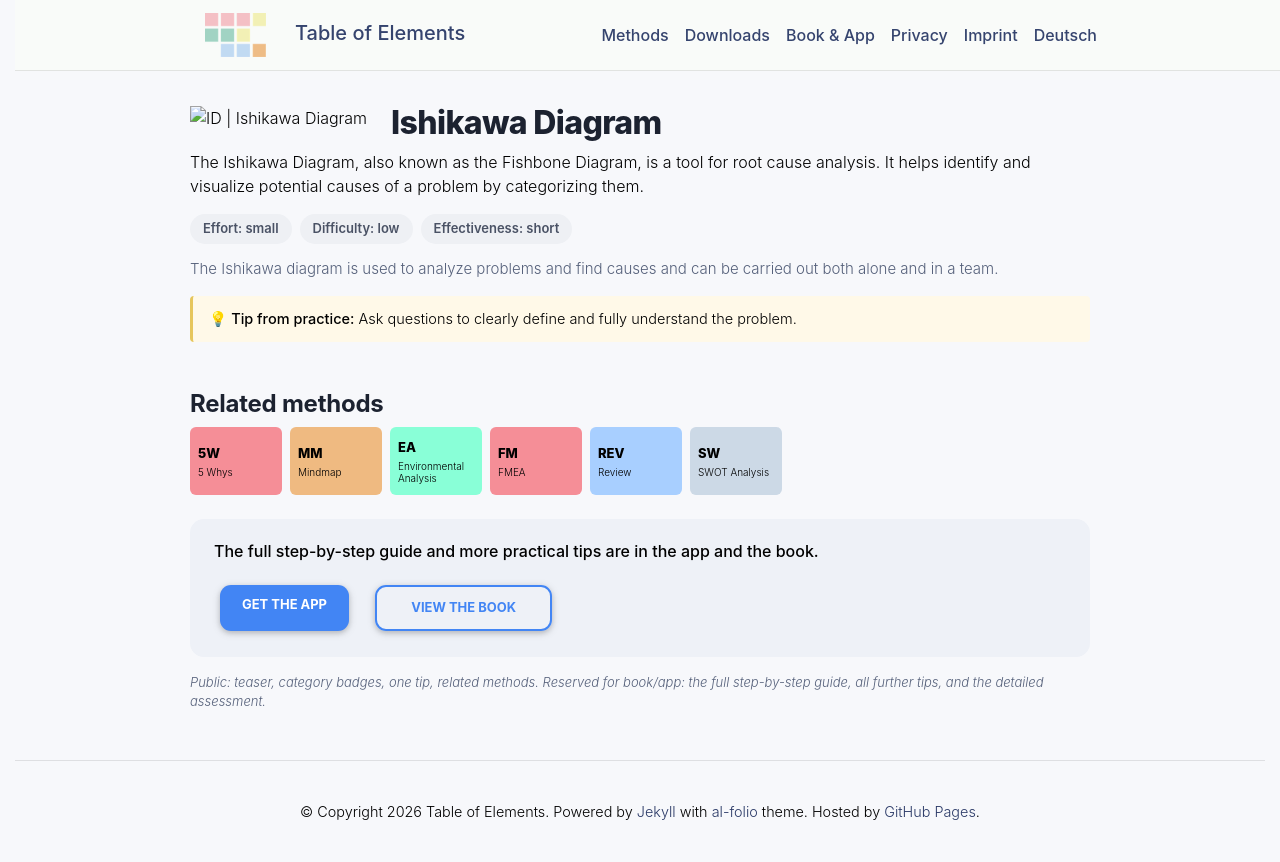

repository: table-of-elements/table-of-elements.github.io · page: en/elements/ID/index.html · generator: jekyll

---
lang: en
layout: default
permalink: /en/elements/ID/
subtitle: "Ishikawa Diagram"
title: "ID | Ishikawa Diagram"
description: "The Ishikawa Diagram, also known as the Fishbone Diagram, is a tool for root cause analysis. It helps identify and visualize potential causes of a problem by categorizing them."
og_image: /assets/img/elements/en/ID.og.png
---

{% include figure.liquid loading="eager" path="assets/img/elements/en/ID.card.png" class="img-fluid" width="300" height="300" alt="ID | Ishikawa Diagram" %}

# Ishikawa Diagram

The Ishikawa Diagram, also known as the Fishbone Diagram, is a tool for root cause analysis. It helps identify and visualize potential causes of a problem by categorizing them.
